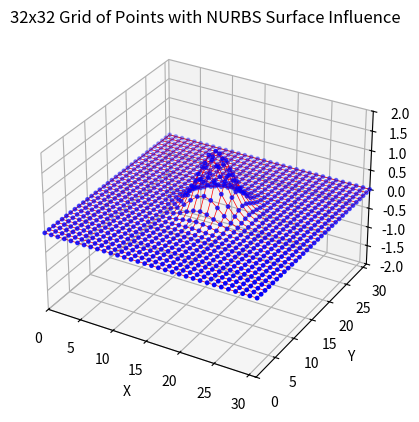

Here is the Python script that generated this plot:
import numpy as np
import matplotlib.pyplot as plt
from matplotlib.animation import FuncAnimation

# Define grid size
grid_size = 32

# Create a grid of points
x = np.linspace(0, grid_size - 1, grid_size)  # X coordinates
y = np.linspace(0, grid_size - 1, grid_size)  # Y coordinates
X, Y = np.meshgrid(x, y)  # Create a meshgrid for X and Y
Z = np.zeros_like(X)  # Initialize Z coordinates

# Define a function to calculate Z based on NURBS-like smoothing
def nurbs_surface(X, Y, center_z):
    """Calculate Z based on a NURBS-like surface influenced by control points."""
    Z = np.zeros_like(X)
    center_x, center_y = grid_size // 2, grid_size // 2

    # Assign the high Z value to the center point
    Z[center_x, center_y] = center_z

    # Calculate Z values for surrounding points based on distance
    for i in range(grid_size):
        for j in range(grid_size):
            # Calculate the distance from the center point
            distance = np.sqrt((i - center_x) ** 2 + (j - center_y) ** 2)
            # Influence decreases with distance, using a Gaussian-like function
            Z[i, j] = center_z * np.exp(-0.1 * distance ** 2)

    return Z

# Set up the figure and axis
fig = plt.figure()
ax = fig.add_subplot(111, projection='3d')

# Initial Z coordinates
initial_center_z = 1.5
Z = nurbs_surface(X, Y, initial_center_z)

# Scatter plot of the grid points with reduced sphere size
spheres_size = 6  # Reduced size (originally 10)
scatter = ax.scatter(X, Y, Z, color='b', s=spheres_size)

# Connect the points with lines to form a grid
lines = []  # Store line objects for updating
for i in range(grid_size):
    line, = ax.plot(X[i, :], Y[i, :], Z[i, :], color='r', linewidth=0.5)  # Horizontal lines
    lines.append(line)

for j in range(grid_size):
    line, = ax.plot(X[:, j], Y[:, j], Z[:, j], color='r', linewidth=0.5)  # Vertical lines
    lines.append(line)

# Set labels and title
ax.set_xlabel('X')
ax.set_ylabel('Y')
ax.set_zlabel('Z')
ax.set_title('32x32 Grid of Points with NURBS Surface Influence')

# Set limits for the axes
ax.set_xlim([0, grid_size - 1])
ax.set_ylim([0, grid_size - 1])
ax.set_zlim([-2, 2])  # Adjust Z limit to accommodate the moving sphere

# Frame control variables
frame = 0
direction = 1  # 1 for forward, -1 for backward

# Animation function
def update(frame):
    global direction

    # Calculate new Z value for the center point
    if frame < 300:  # Oscillate downwards
        center_z = 1.5 - (3.0 * (frame / 300))  # Start at 1.5 and go down to -1.5
    else:  # Oscillate upwards
        center_z = -1.5 + (3.0 * ((frame - 300) / 300))  # Start at -1.5 and go back to 1.5

    Z[:] = nurbs_surface(X, Y, center_z)  # Update Z coordinates based on the new center_z
    scatter._offsets3d = (X.flatten(), Y.flatten(), Z.flatten())  # Update scatter plot

    # Update line Z coordinates to match the scatter points
    for i in range(grid_size):
        lines[i].set_data(X[i, :], Y[i, :])
        lines[i].set_3d_properties(Z[i, :])  # Update Z for horizontal lines

    for j in range(grid_size):
        lines[grid_size + j].set_data(X[:, j], Y[:, j])
        lines[grid_size + j].set_3d_properties(Z[:, j])  # Update Z for vertical lines

    return scatter, *lines

# Create animation
ani = FuncAnimation(fig, update, frames=np.arange(0, 600), interval=100, blit=False)

plt.show()  # Display the plot



